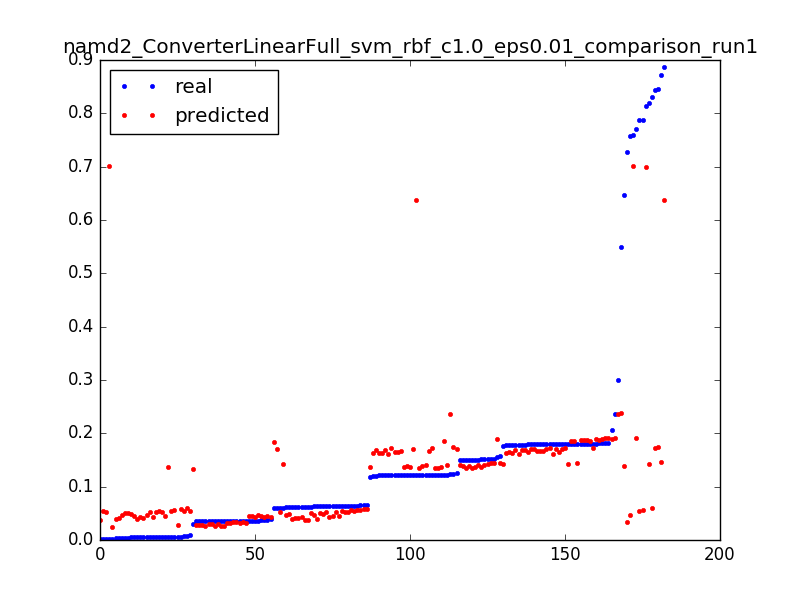

The file beside this chart, header and first rows:
0.06037315767365271, 0.0515913114221, 0.050955414012738856
0.5501, 0.2373, 0.003185
0.3002, 0.2369, 0.006369
0.1238, 0.2365, 0.009554
0.646, 0.1379, 0.003185
0.1181, 0.1374, 0.006369
0.005699, 0.1369, 0.009554
0.8185, 0.1417, 0.003185
0.1228, 0.1413, 0.006369
0.1516, 0.1409, 0.009554
0.1503, 0.1405, 0.01274
0.1215, 0.1401, 0.01592
0.15, 0.1397, 0.01911
0.1215, 0.1393, 0.02229
0.15, 0.1389, 0.02548
0.1214, 0.1385, 0.02866
0.1501, 0.1381, 0.03185
0.1215, 0.1377, 0.03503
0.1212, 0.1373, 0.03822
0.1512, 0.1369, 0.0414
0.122, 0.1365, 0.04459
0.1503, 0.1361, 0.04777
0.1219, 0.1357, 0.05096
0.1218, 0.1353, 0.05414
0.15, 0.1349, 0.05732
0.1215, 0.1346, 0.06051
0.1501, 0.1342, 0.06369
0.03003, 0.1338, 0.06688
0.7282, 0.03455, 0.003185
0.03527, 0.03404, 0.006369
0.03515, 0.03354, 0.009554
0.03514, 0.03303, 0.01274
0.03514, 0.03253, 0.01592
0.03528, 0.03202, 0.01911
0.03513, 0.03152, 0.02229
0.03524, 0.03102, 0.02548
0.03508, 0.03052, 0.02866
0.03503, 0.03002, 0.03185
0.03507, 0.02952, 0.03503
0.03481, 0.02902, 0.03822
0.006283, 0.02853, 0.0414
0.03489, 0.02803, 0.04459
0.03494, 0.02754, 0.04777
0.03509, 0.02704, 0.05096
0.03508, 0.02655, 0.05414
0.03508, 0.02606, 0.05732
0.03497, 0.02557, 0.06051
0.002658, 0.02508, 0.06369
0.8133, 0.6985, 0.003185
0.7586, 0.7018, 0.003185
0.002328, 0.7013, 0.006369
0.8722, 0.1457, 0.003185
0.1518, 0.1453, 0.006369
0.1803, 0.1448, 0.009554
0.1517, 0.1443, 0.01274
0.157, 0.1439, 0.01592
0.1765, 0.1434, 0.01911
0.1516, 0.1429, 0.02229
0.1801, 0.1424, 0.02548
0.06059, 0.142, 0.02866
0.7582, 0.047, 0.003185
... 122 more rows
